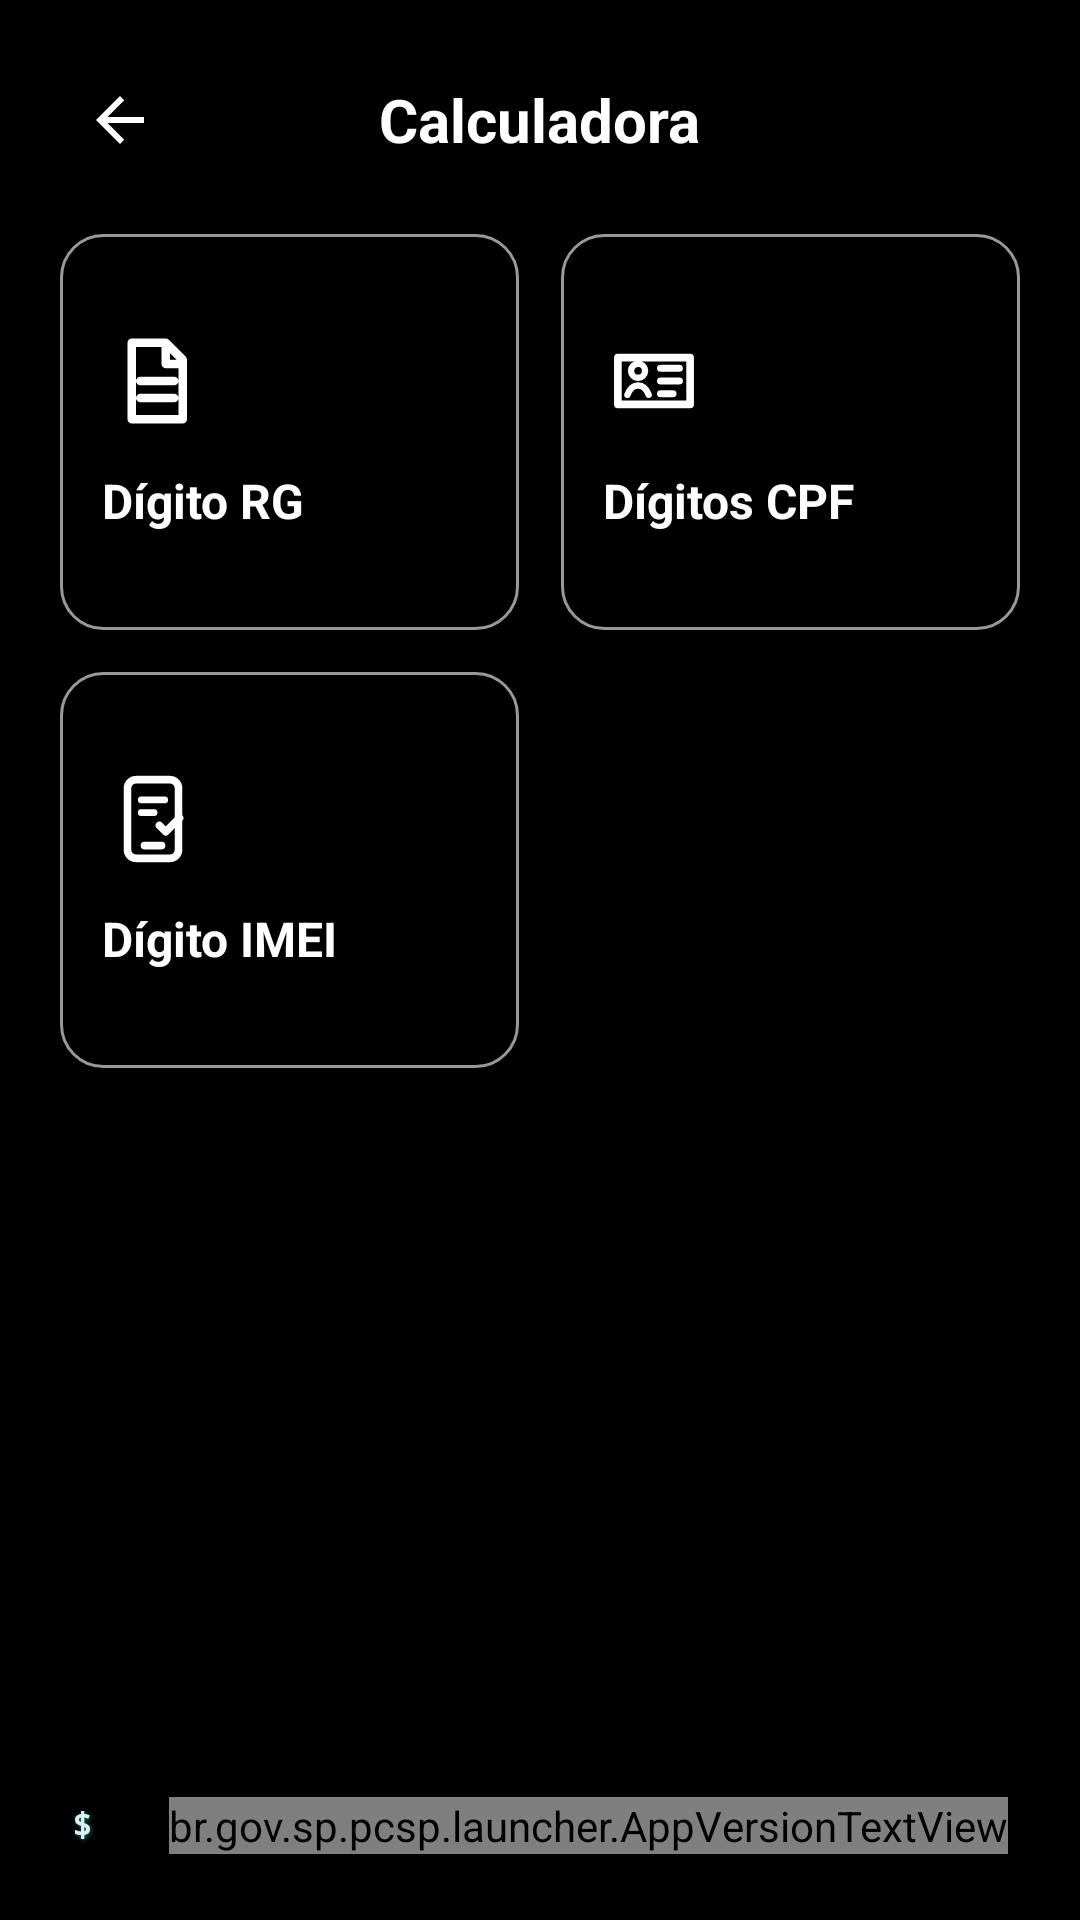

Android layout source for this screen:
<!-- AndroidManifest.xml: application theme Theme.SIG -->
<!-- res/layout/activity_calculator_tools.xml -->
<?xml version="1.0" encoding="utf-8"?>
<FrameLayout xmlns:android="http://schemas.android.com/apk/res/android"
    xmlns:app="http://schemas.android.com/apk/res-auto" android:layout_width="match_parent" android:layout_height="match_parent" android:background="#000000" android:fitsSystemWindows="true">
    <LinearLayout android:layout_width="match_parent" android:layout_height="wrap_content" android:orientation="vertical" android:padding="20dp">
        <FrameLayout android:layout_width="match_parent" android:layout_height="40dp" android:layout_marginBottom="18dp">
            <ImageButton android:id="@+id/btnBack" android:layout_width="40dp" android:layout_height="40dp" android:background="?attr/selectableItemBackgroundBorderless" android:contentDescription="Voltar" android:src="@drawable/ic_arrow_back" app:tint="#FFFFFFFF" />
            <TextView android:layout_width="wrap_content" android:layout_height="wrap_content" android:layout_gravity="center" android:text="Calculadora" android:textColor="#FFFFFFFF" android:textSize="20sp" android:textStyle="bold" />
        </FrameLayout>
        <LinearLayout android:layout_width="match_parent" android:layout_height="wrap_content" android:orientation="horizontal" android:baselineAligned="false">
            <LinearLayout android:id="@+id/button_rg_calculator" android:layout_width="0dp" android:layout_height="132dp" android:layout_weight="1" android:layout_marginEnd="7dp" android:background="@drawable/tool_card_bg" android:clickable="true" android:focusable="true" android:foreground="?attr/selectableItemBackground" android:gravity="center_vertical" android:orientation="vertical" android:padding="14dp">
                <ImageView android:layout_width="34dp" android:layout_height="34dp" android:src="@drawable/ic_shortcut_document" app:tint="#FFFFFFFF" android:contentDescription="@null" />
                <TextView android:layout_width="match_parent" android:layout_height="wrap_content" android:layout_marginTop="12dp" android:text="Dígito RG" android:textColor="#FFFFFFFF" android:textSize="16sp" android:textStyle="bold" />
            </LinearLayout>
            <LinearLayout android:id="@+id/button_cpf_calculator" android:layout_width="0dp" android:layout_height="132dp" android:layout_weight="1" android:layout_marginStart="7dp" android:background="@drawable/tool_card_bg" android:clickable="true" android:focusable="true" android:foreground="?attr/selectableItemBackground" android:gravity="center_vertical" android:orientation="vertical" android:padding="14dp">
                <ImageView android:layout_width="34dp" android:layout_height="34dp" android:src="@drawable/ic_tool_id_card" app:tint="#FFFFFFFF" android:contentDescription="@null" />
                <TextView android:layout_width="match_parent" android:layout_height="wrap_content" android:layout_marginTop="12dp" android:text="Dígitos CPF" android:textColor="#FFFFFFFF" android:textSize="16sp" android:textStyle="bold" />
            </LinearLayout>
        </LinearLayout>
        <LinearLayout android:layout_width="match_parent" android:layout_height="wrap_content" android:layout_marginTop="14dp" android:orientation="horizontal">
            <LinearLayout android:id="@+id/button_imei_calculator" android:layout_width="0dp" android:layout_height="132dp" android:layout_weight="1" android:layout_marginEnd="7dp" android:background="@drawable/tool_card_bg" android:clickable="true" android:focusable="true" android:foreground="?attr/selectableItemBackground" android:gravity="center_vertical" android:orientation="vertical" android:padding="14dp">
                <ImageView android:layout_width="34dp" android:layout_height="34dp" android:src="@drawable/ic_tool_imei" app:tint="#FFFFFFFF" android:contentDescription="@null" />
                <TextView android:layout_width="match_parent" android:layout_height="wrap_content" android:layout_marginTop="12dp" android:text="Dígito IMEI" android:textColor="#FFFFFFFF" android:textSize="16sp" android:textStyle="bold" />
            </LinearLayout>
            <Space android:layout_width="0dp" android:layout_height="132dp" android:layout_weight="1" android:layout_marginStart="7dp" />
        </LinearLayout>
    </LinearLayout>
    <include layout="@layout/view_sig_echo_footer" />
</FrameLayout>
<!-- res/layout/view_sig_echo_footer.xml (included above) -->
<?xml version="1.0" encoding="utf-8"?>
<FrameLayout xmlns:android="http://schemas.android.com/apk/res/android"
    android:layout_width="match_parent"
    android:layout_height="match_parent"
    android:clickable="false"
    android:focusable="false"
    android:importantForAccessibility="no">

    <View
        android:layout_width="match_parent"
        android:layout_height="64dp"
        android:layout_gravity="bottom"
        android:background="#FF000000" />

    <LinearLayout
        android:layout_width="match_parent"
        android:layout_height="wrap_content"
        android:layout_gravity="bottom"
        android:gravity="center_vertical"
        android:orientation="horizontal"
        android:paddingStart="24dp"
        android:paddingEnd="24dp"
        android:paddingBottom="22dp"
        >

        <TextView
            android:layout_width="0dp"
            android:layout_height="wrap_content"
            android:layout_weight="1"
            android:fontFamily="monospace"
            android:gravity="start|center_vertical"
            android:includeFontPadding="false"
            android:maxLines="1"
            android:shadowColor="#781EFFFF"
            android:shadowDx="1"
            android:shadowDy="1"
            android:shadowRadius="3"
            android:text="$ echo &quot;Setor de Investigações Gerais - Taguaí&quot;"
            android:textColor="#E6F9FFFF"
            android:textSize="11sp"
            android:textStyle="bold" />

        <br.gov.sp.pcsp.launcher.AppVersionTextView
            android:id="@+id/text_app_version"
            android:layout_width="wrap_content"
            android:layout_height="wrap_content"
            android:fontFamily="monospace"
            android:gravity="end|center_vertical"
            android:includeFontPadding="false"
            android:maxLines="1"
            android:shadowColor="#781EFFFF"
            android:shadowDx="1"
            android:shadowDy="1"
            android:shadowRadius="3"
            android:textColor="#E6F9FFFF"
            android:textSize="11sp"
            android:textStyle="bold" />
    </LinearLayout>
</FrameLayout>
<!-- resources referenced by this layout -->
<resources>
  <!-- drawable ic_arrow_back (drawable) -->
  <?xml version="1.0" encoding="utf-8"?>
  <vector xmlns:android="http://schemas.android.com/apk/res/android"
      android:width="24dp" android:height="24dp"
      android:viewportWidth="24" android:viewportHeight="24">
      <path
          android:fillColor="#FFFFFFFF"
          android:pathData="M20,11H7.83l5.59-5.59L12,4l-8,8 8,8 1.41-1.41L7.83,13H20v-2z"/>
  </vector>
  <!-- drawable ic_shortcut_document (drawable) -->
  <?xml version="1.0" encoding="utf-8"?>
  <vector xmlns:android="http://schemas.android.com/apk/res/android"
      android:width="24dp"
      android:height="24dp"
      android:viewportWidth="24"
      android:viewportHeight="24">
      <path
          android:fillColor="@android:color/transparent"
          android:pathData="M7,3 L15,3 L19,7 L19,21 L7,21 Z M15,3 L15,8 L19,8 M9,12 L17,12 M9,16 L17,16"
          android:strokeColor="#FFFFFFFF"
          android:strokeLineCap="round"
          android:strokeLineJoin="round"
          android:strokeWidth="2" />
  </vector>
  <!-- drawable ic_tool_id_card (drawable) -->
  <?xml version="1.0" encoding="utf-8"?>
  <vector xmlns:android="http://schemas.android.com/apk/res/android"
      android:width="32dp"
      android:height="32dp"
      android:viewportWidth="24"
      android:viewportHeight="24">
      <path
          android:fillColor="@android:color/transparent"
          android:pathData="M3.5,6.5H20.5V17.5H3.5Z"
          android:strokeColor="#FFFFFFFF"
          android:strokeLineJoin="round"
          android:strokeWidth="1.8" />
      <path
          android:fillColor="@android:color/transparent"
          android:pathData="M8.25,11.25A1.65,1.65 0,1 0,8.25 7.95A1.65,1.65 0,0 0,8.25 11.25Z"
          android:strokeColor="#FFFFFFFF"
          android:strokeWidth="1.5" />
      <path
          android:fillColor="@android:color/transparent"
          android:pathData="M5.75,15.25C6.3,13.8 7.1,13.05 8.25,13.05C9.4,13.05 10.2,13.8 10.75,15.25"
          android:strokeColor="#FFFFFFFF"
          android:strokeLineCap="round"
          android:strokeWidth="1.5" />
      <path
          android:fillColor="@android:color/transparent"
          android:pathData="M13.5,9H18M13.5,12H18M13.5,15H16.5"
          android:strokeColor="#FFFFFFFF"
          android:strokeLineCap="round"
          android:strokeWidth="1.6" />
  </vector>
  <!-- drawable tool_card_bg (drawable) -->
  <?xml version="1.0" encoding="utf-8"?>
  <shape xmlns:android="http://schemas.android.com/apk/res/android">
      <solid android:color="#59000000" />
      <stroke
          android:width="1dp"
          android:color="#99FFFFFF" />
      <corners android:radius="14dp" />
  </shape>
  <style name="Theme.SIG" parent="Theme.SIG.Base" />
  <style name="Theme.SIG.Base" parent="Theme.MaterialComponents.DayNight.NoActionBar">
          <item name="android:statusBarColor">@color/black</item>
          <item name="android:navigationBarColor">@color/black</item>
          <item name="android:windowLightStatusBar">false</item>
      </style>
  <color name="black">#000000</color>
</resources>
